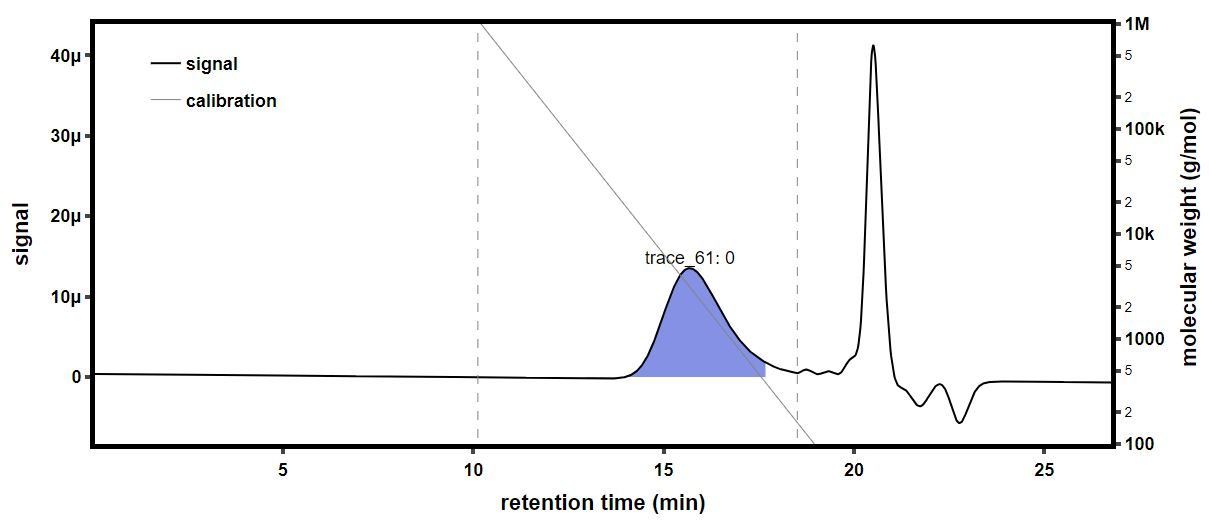

Values plotted in this chart, from the file beside it:
time (min), raw light scattering data: detector volt…, raw light scattering data: detector volt…, raw light scattering data: detector volt…, raw light scattering data: detector volt…, raw light scattering data: detector volt…, raw light scattering data: detector volt…, raw light scattering data: detector volt…, raw light scattering data: detector volt…, raw UV absorbance data: detector voltage…, differential refractive index data: diff…, Forward Laser Monitor: Forward Laser Mon…, Auto-inject Signal: Auto-inject Signal, Auto-inject Signal: Auto-inject Signal, absolute refractive index data: absolute…
-0.167, 0.02571, 0.01493, 0.03981, 0.02844, 0.03301, 0.02711, 0.04135, 0.01612, , 0.0005206, 1.007, , 1.335
-0.1502, 0.02572, 0.01493, 0.03981, 0.02844, 0.03302, 0.02711, 0.04135, 0.01612, , 0.0005206, 1.007, , 1.335
-0.1333, 0.02571, 0.01493, 0.03981, 0.02844, 0.03302, 0.02711, 0.04135, 0.01612, , 0.0005206, 1.007, , 1.335
-0.1165, 0.02571, 0.01493, 0.0398, 0.02844, 0.03302, 0.02711, 0.04135, 0.01612, , 0.0005206, 1.007, , 1.335
-0.09966, 0.02571, 0.01493, 0.0398, 0.02844, 0.03301, 0.02711, 0.04135, 0.01612, , 0.0005206, 1.007, , 1.335
-0.08282, 0.02571, 0.01493, 0.0398, 0.02844, 0.03301, 0.02711, 0.04135, 0.01612, , 0.0005206, 1.007, , 1.335
-0.06599, 0.02571, 0.01493, 0.0398, 0.02844, 0.03301, 0.02711, 0.04135, 0.01612, , 0.0005206, 1.007, , 1.335
-0.04915, 0.02571, 0.01493, 0.0398, 0.02844, 0.03301, 0.02711, 0.04135, 0.01612, , 0.0005206, 1.007, , 1.335
-0.03232, 0.02571, 0.01493, 0.0398, 0.02844, 0.03301, 0.02711, 0.04135, 0.01612, , 0.0005206, 1.007, , 1.335
-0.01548, 0.02571, 0.01493, 0.03981, 0.02844, 0.03301, 0.02711, 0.04135, 0.01612, , 0.0005206, 1.007, , 1.335
0.001351, 0.02571, 0.01493, 0.0398, 0.02845, 0.03302, 0.02711, 0.04135, 0.01612, , 0.0005206, 1.007, , 1.335
0.01819, 0.02571, 0.01493, 0.0398, 0.02844, 0.03301, 0.02711, 0.04135, 0.01612, , 0.0005206, 1.007, , 1.335
0.03502, 0.02572, 0.01493, 0.03981, 0.02844, 0.03302, 0.02711, 0.04135, 0.01612, , 0.0005206, 1.007, , 1.335
0.05185, 0.02571, 0.01493, 0.03981, 0.02844, 0.03302, 0.02711, 0.04136, 0.01612, , 0.0005206, 1.007, , 1.335
0.06869, 0.02571, 0.01493, 0.0398, 0.02844, 0.03302, 0.02711, 0.04135, 0.01612, , 0.0005206, 1.007, , 1.335
0.08552, 0.02571, 0.01493, 0.0398, 0.02843, 0.03302, 0.02711, 0.04135, 0.01612, 0.05171, 0.0005206, 1.007, , 1.335
0.1024, 0.02571, 0.01493, 0.0398, 0.02844, 0.03301, 0.02711, 0.04136, 0.01612, 0.05163, 0.0005206, 1.007, , 1.335
0.1192, 0.02571, 0.01493, 0.0398, 0.02844, 0.03301, 0.02711, 0.04135, 0.01612, 0.0516, 0.0005206, 1.007, , 1.335
0.136, 0.0257, 0.01493, 0.0398, 0.02843, 0.03302, 0.02711, 0.04135, 0.01612, 0.05165, 0.0005206, 1.007, , 1.335
0.1529, 0.02571, 0.01493, 0.0398, 0.02844, 0.03301, 0.02711, 0.04135, 0.01612, 0.05176, 0.0005206, 1.007, , 1.335
0.1697, 0.02571, 0.01493, 0.0398, 0.02844, 0.03301, 0.02711, 0.04135, 0.01612, 0.05183, 0.0005206, 1.007, , 1.335
0.1865, 0.02571, 0.01493, 0.0398, 0.02843, 0.03301, 0.02711, 0.04135, 0.01612, 0.0518, 0.0005206, 1.007, , 1.335
0.2034, 0.02571, 0.01493, 0.0398, 0.02843, 0.03301, 0.02711, 0.04135, 0.01612, 0.0517, 0.0005206, 1.007, , 1.335
0.2202, 0.02571, 0.01493, 0.0398, 0.02844, 0.03301, 0.0271, 0.04135, 0.01612, 0.05166, 0.0005206, 1.007, , 1.335
0.237, 0.02571, 0.01493, 0.03981, 0.02844, 0.03301, 0.02711, 0.04135, 0.01612, 0.0517, 0.0005206, 1.007, , 1.335
0.2539, 0.02571, 0.01493, 0.0398, 0.02844, 0.03301, 0.02711, 0.04136, 0.01612, 0.05178, 0.0005206, 1.007, , 1.335
0.2707, 0.02571, 0.01493, 0.0398, 0.02844, 0.03301, 0.02711, 0.04135, 0.01612, 0.05185, 0.0005206, 1.007, , 1.335
0.2875, 0.0257, 0.01493, 0.0398, 0.02844, 0.03302, 0.02711, 0.04135, 0.01612, 0.0519, 0.0005206, 1.007, , 1.335
0.3044, 0.02571, 0.01493, 0.0398, 0.02844, 0.03302, 0.02711, 0.04135, 0.01612, 0.05186, 0.0005206, 1.007, , 1.335
0.3212, 0.02571, 0.01493, 0.0398, 0.02844, 0.03301, 0.02711, 0.04136, 0.01612, 0.05173, 0.0005206, 1.007, , 1.335
0.338, 0.02571, 0.01493, 0.0398, 0.02844, 0.03301, 0.02711, 0.04135, 0.01612, 0.05164, 0.0005206, 1.007, , 1.335
0.3549, 0.0257, 0.01493, 0.0398, 0.02844, 0.03301, 0.02711, 0.04135, 0.01612, 0.05167, 0.0005206, 1.007, , 1.335
0.3717, 0.02571, 0.01493, 0.0398, 0.02844, 0.03301, 0.02711, 0.04136, 0.01612, 0.05172, 0.0005206, 1.007, , 1.335
0.3885, 0.02571, 0.01493, 0.0398, 0.02844, 0.03301, 0.0271, 0.04136, 0.01612, 0.05176, 0.0005206, 1.007, , 1.335
0.4054, 0.02571, 0.01493, 0.0398, 0.02843, 0.03301, 0.02711, 0.04135, 0.01612, 0.05175, 0.0005206, 1.007, , 1.335
0.4222, 0.02571, 0.01493, 0.0398, 0.02843, 0.03301, 0.02711, 0.04135, 0.01612, 0.05175, 0.0005206, 1.007, , 1.335
0.439, 0.0257, 0.01493, 0.0398, 0.02844, 0.03301, 0.02711, 0.04135, 0.01612, 0.05173, 0.0005206, 1.007, , 1.335
0.4559, 0.02571, 0.01493, 0.0398, 0.02844, 0.03301, 0.02711, 0.04135, 0.01611, 0.05163, 0.0005206, 1.007, , 1.335
0.4727, 0.02571, 0.01493, 0.0398, 0.02844, 0.03301, 0.02711, 0.04135, 0.01612, 0.05156, 0.0005206, 1.007, , 1.335
0.4896, 0.02571, 0.01493, 0.0398, 0.02844, 0.03301, 0.02711, 0.04135, 0.01612, 0.05157, 0.0005206, 1.007, , 1.335
0.5064, 0.02571, 0.01493, 0.0398, 0.02844, 0.03301, 0.02711, 0.04135, 0.01612, 0.05162, 0.0005206, 1.007, , 1.335
0.5232, 0.02571, 0.01493, 0.0398, 0.02844, 0.03302, 0.02711, 0.04135, 0.01612, 0.05169, 0.0005206, 1.007, , 1.335
0.5401, 0.02571, 0.01493, 0.0398, 0.02843, 0.03302, 0.02711, 0.04135, 0.01612, 0.0517, 0.0005206, 1.007, , 1.335
0.5569, 0.02571, 0.01493, 0.0398, 0.02844, 0.03301, 0.02711, 0.04135, 0.01612, 0.05164, 0.0005206, 1.007, , 1.335
0.5737, 0.02571, 0.01493, 0.0398, 0.02844, 0.03301, 0.02711, 0.04135, 0.01612, 0.05167, 0.0005206, 1.007, , 1.335
0.5906, 0.02571, 0.01493, 0.0398, 0.02844, 0.03301, 0.02711, 0.04135, 0.01612, 0.05178, 0.0005206, 1.007, , 1.335
0.6074, 0.02571, 0.01493, 0.0398, 0.02844, 0.03301, 0.02711, 0.04135, 0.01612, 0.05186, 0.0005206, 1.007, , 1.335
0.6242, 0.02571, 0.01493, 0.0398, 0.02844, 0.03301, 0.02711, 0.04135, 0.01611, 0.05188, 0.0005206, 1.007, , 1.335
0.6411, 0.02571, 0.01493, 0.0398, 0.02844, 0.03301, 0.02711, 0.04135, 0.01612, 0.05181, 0.0005206, 1.007, , 1.335
0.6579, 0.02571, 0.01493, 0.0398, 0.02843, 0.03301, 0.02711, 0.04135, 0.01612, 0.05171, 0.0005205, 1.007, , 1.335
0.6747, 0.02571, 0.01493, 0.0398, 0.02843, 0.03301, 0.02711, 0.04135, 0.01612, 0.05169, 0.0005205, 1.007, , 1.335
0.6916, 0.02571, 0.01493, 0.0398, 0.02843, 0.03301, 0.02711, 0.04135, 0.01612, 0.05169, 0.0005206, 1.007, , 1.335
0.7084, 0.02571, 0.01493, 0.0398, 0.02843, 0.03301, 0.02711, 0.04135, 0.01612, 0.05163, 0.0005205, 1.007, , 1.335
0.7252, 0.02571, 0.01493, 0.0398, 0.02843, 0.03301, 0.02711, 0.04135, 0.01612, 0.05157, 0.0005205, 1.007, , 1.335
0.7421, 0.02571, 0.01493, 0.03981, 0.02844, 0.03302, 0.02711, 0.04135, 0.01612, 0.0516, 0.0005205, 1.007, , 1.335
0.7589, 0.02571, 0.01493, 0.03981, 0.02844, 0.03302, 0.02711, 0.04135, 0.01612, 0.05172, 0.0005205, 1.007, , 1.335
0.7757, 0.02571, 0.01493, 0.0398, 0.02843, 0.03301, 0.02711, 0.04135, 0.01612, 0.05175, 0.0005205, 1.007, , 1.335
0.7926, 0.02571, 0.01493, 0.03981, 0.02843, 0.03301, 0.02711, 0.04135, 0.01612, 0.05159, 0.0005205, 1.007, , 1.335
0.8094, 0.02571, 0.01493, 0.03981, 0.02844, 0.03302, 0.02711, 0.04136, 0.01612, 0.05148, 0.0005205, 1.007, , 1.335
0.8262, 0.02571, 0.01493, 0.0398, 0.02844, 0.03302, 0.02711, 0.04136, 0.01612, 0.05153, 0.0005205, 1.007, , 1.335
... 1,603 more rows
